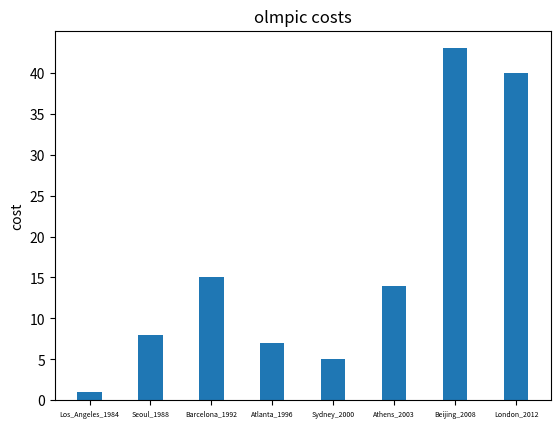

The matplotlib source for this figure:
import matplotlib.pyplot as plt
import numpy as np # import matplotlib.pyplot and numpy
countries = ['Los_Angeles_1984', 'Seoul_1988', 'Barcelona_1992', 'Atlanta_1996', 'Sydney_2000', 'Athens_2003', 'Beijing_2008', 'London_2012']
costs = [1, 8, 15, 7, 5, 14, 43, 40]
N = 8
new = sorted(costs)  # the sorted list of costs
print(new) # Arrange the data from largest to smallest and call it new
ind = np.arange(N) # make array from 0 to 7
p = plt.bar(ind, costs, 0.4)
plt.ylabel('cost') # name the y-axis
plt.title('olmpic costs') # name the title
plt.xticks(ind, np.array(countries), fontsize = 5)
plt.yticks(np.arange(0, 45, 5)) # Set the maximum value of the Y-axis to 45, and each small square to 5
plt.show()
